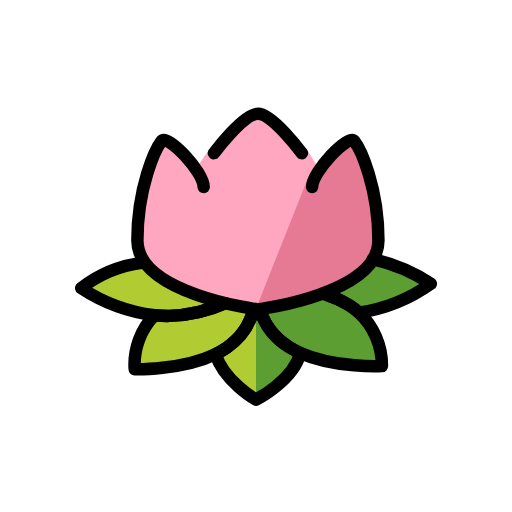
t = 0.00 s
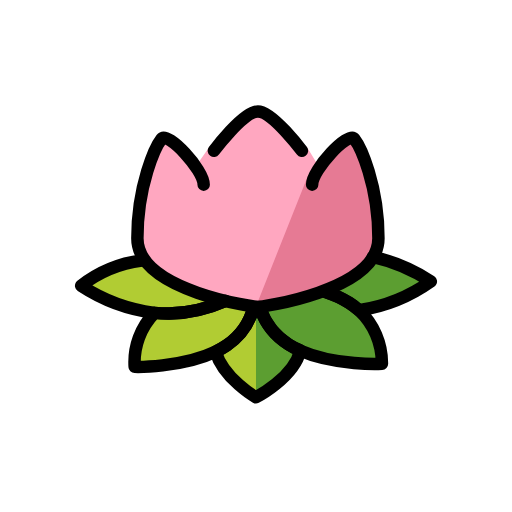
t = 0.48 s
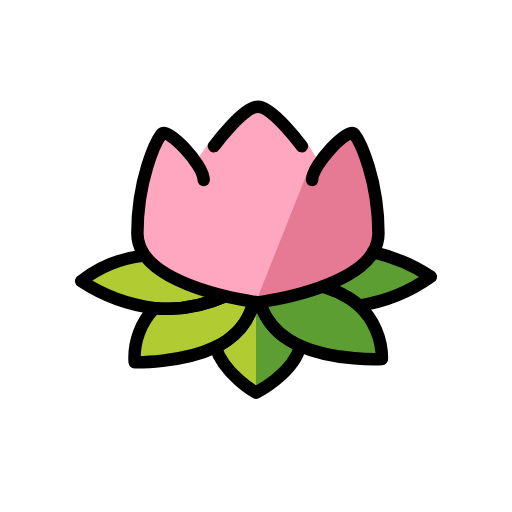
t = 1.43 s
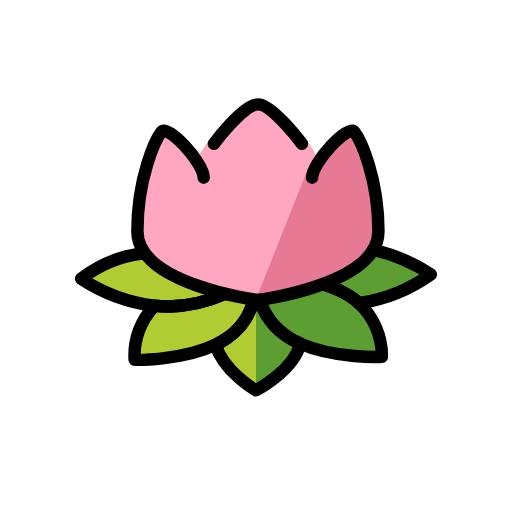
t = 1.90 s
t = 2.38 s: frame unchanged from t = 1.43 s, image omitted
t = 3.33 s: frame unchanged from t = 0.48 s, image omitted

The animated SVG that drew these frames (rendered in a browser with its animation timeline set to each time). Animation: 1 SMIL element (animateTransform=1); one cycle of 3.80 s, repeats indefinitely.

<?xml version='1.0' encoding='utf-8'?>
<svg xmlns="http://www.w3.org/2000/svg" id="emoji" viewBox="-5 -5 82 82" width="200" height="200" role="img">
  <title>OpenMoji: lotus</title><g><g id="color">
    <g>
      <polygon fill="#b1cc33" points="8.661 40.827 14.498 37.601 17.032 37.14 28.092 41.211 37.462 42.286 46.447 40.596 56.508 36.833 63.42 40.135 58.736 43.284 52.438 44.974 55.279 48.737 56.172 53.633 48.214 53.192 42.991 51.809 39.919 56.878 36.527 59.301 31.471 54.958 29.321 51.656 24.866 53.499 17.109 54.344 16.391 49.466 18.722 46.279 11.733 43.284 8.661 40.827" />
      <polygon fill="#b1cc33" points="8.661 40.827 14.498 37.601 17.032 37.14 28.092 41.211 37.462 42.286 46.447 40.596 56.508 36.833 63.42 40.135 58.736 43.284 52.438 44.974 55.279 48.737 56.172 53.633 48.214 53.192 42.991 51.809 39.919 56.878 36.527 59.301 31.471 54.958 29.321 51.656 24.866 53.499 17.109 54.344 16.391 49.466 18.722 46.279 11.733 43.284 8.661 40.827" />
    </g>
    <path fill="#5c9e31" d="M38.4657,44.1935l6.3361-1.7682,5.9016-1.9892,4.0447-4.0523,5.7467,2.284,2.9471,1.9892-3.0944,2.063-6.2625,1.9155-.8841,1.1789,2.5791,4.5679,.3922,3.25-6.7283-.5244-6.4522-1.2991-.768,2.2569-6.2237,4.9343v-14l2.4657-.8065Z" />
    <polygon fill="#ffa7c0" points="17.004 33.533 17.923 25.306 20.864 17.601 22.701 18.164 26.677 21.548 28.466 19.007 32.74 14.631 36.306 12.699 42.055 16.781 44.23 19.054 45.736 21.501 49.252 18.778 51.749 17.601 55.179 27.457 55.421 35.905 50.703 40.436 42.296 43.431 37.216 44.123 32.015 44.046 25.18 41.895 19.193 38.286 17.004 33.533" />
    <path fill="#e67a94" d="M44.2711,23.6246l4.3408-4.7982,2.6236-1.206,2.5825,4.6847,1.7831,9.37-.2332,5.5349-6.0385,3.9123-8.3624,2.4986-4.796,.39,8.1001-20.3863Z" />
  </g>
  <g id="line">
    <path fill="none" stroke="#000" stroke-linecap="round" stroke-linejoin="round" stroke-width="2" d="M31.037,43.5708c-2.8087,1.2481-5.8346,1.9341-8.907,2.0192-.7948,.0092-1.5894-.0275-2.38-.11-4.1976-.5267-8.2178-2.0117-11.75-4.34,2.8158-2.1842,6.1637-3.5772,9.6978-4.035" />
    <path fill="none" stroke="#000" stroke-linecap="round" stroke-linejoin="round" stroke-width="2" d="M35.6085,44.5929c-.6457,2.4758-2.1654,4.6344-4.2785,6.0771-.571,.3918-1.173,.7362-1.8,1.03-5.42,2.61-12.96,2.43-12.96,2.43-.2099-3.2031,.9454-6.3455,3.18-8.65,.7906,.0825,1.5852,.1192,2.38,.11,3.0724-.0851,6.0983-.7711,8.907-2.0192" />
    <path fill="none" stroke="#000" stroke-linecap="round" stroke-linejoin="round" stroke-width="2" d="M36.59,44.5242c.7826,2.4929,2.4276,4.6256,4.64,6.0158,.5928,.3758,1.2148,.7035,1.86,.98v.01c-1.04,4.38-7.09,7.47-7.09,7.47,0,0-5.18-2.95-6.47-7.3,.627-.2938,1.229-.6382,1.8-1.03,2.1108-1.4411,3.6296-3.5966,4.2764-6.0693z" />
    <path fill="none" stroke="#000" stroke-linecap="round" stroke-linejoin="round" stroke-width="2" d="M36.781,45.07c.839,2.2642,2.4032,4.1873,4.449,5.47,.5928,.3758,1.2148,.7035,1.86,.98v.01c5.57,2.47,13.08,2.1,13.08,2.1,.0203-3.2395-1.3095-6.3412-3.67-8.56-.4849-.4407-1.0068-.8388-1.56-1.19-1.0805-.6708-2.2379-1.2092-3.4471-1.6034" />
    <path fill="none" stroke="#000" stroke-linecap="round" stroke-linejoin="round" stroke-width="2" d="M54.7227,36.5008c3.3059,.7391,6.4496,2.0739,9.2773,3.9392-3.4131,2.4314-7.3544,4.0182-11.5,4.63-.4849-.4407-1.0068-.8388-1.56-1.19-1.2326-.7602-2.5604-1.3539-3.9488-1.7658" />
    <path fill="none" stroke="#000" stroke-linecap="round" stroke-linejoin="round" stroke-width="2" d="M36.3064,44.5634s-19.3028-2.4511-19.3028-11.03,2.8955-14.7069,3.8606-15.9324,6.756,4.9022,6.756,7.3534" />
    <path fill="none" stroke="#000" stroke-linecap="round" stroke-linejoin="round" stroke-width="2" d="M44.9926,24.9543c0-2.4512,5.7909-8.579,6.756-7.3534s3.86,7.3534,3.86,15.9324-19.3027,11.03-19.3027,11.03" />
    <path fill="none" stroke="#000" stroke-linecap="round" stroke-miterlimit="10" stroke-width="2" d="M43.3534,19.5336s-4.698-6.3166-7.047-6.3166-7.047,6.3166-7.047,6.3166" />
  </g>
<animateTransform attributeName="transform" type="translate" values="0 0;0 -1.5;0 0" dur="3.8s" repeatCount="indefinite" /></g></svg>
